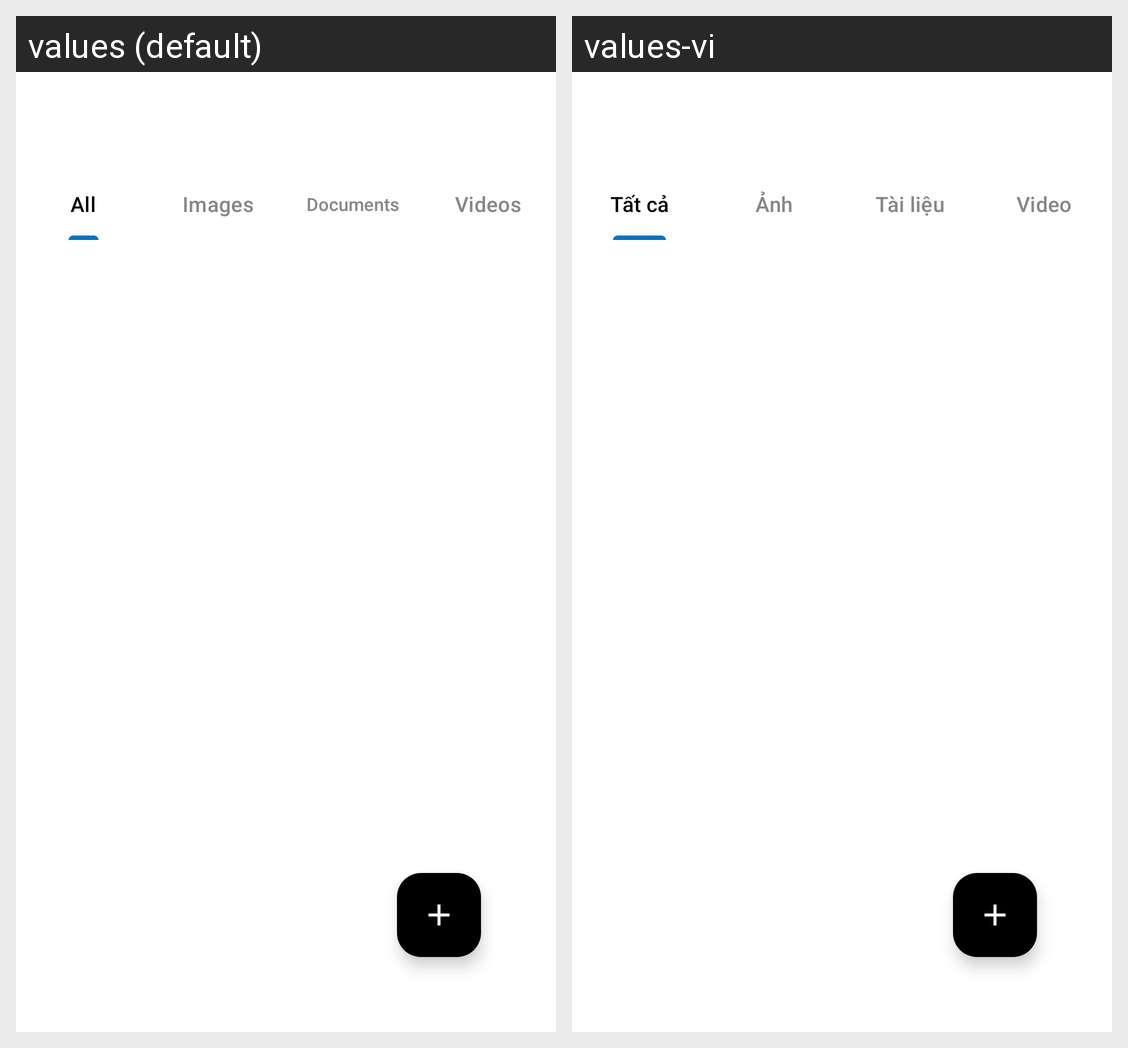

The Android screen above is rendered under two locales of the same app. Produce the string resources it draws, with the default and per-locale values.
Android screen res/layout/activity_media.xml rendered under 2 locales, left to right: values (default), values-vi. Device: Nexus 5 (rendered at 1080×1920; each locale shown at half size, 540×960, under a caption strip naming it); theme Theme.WordPressClient.
Strings drawn on this screen, with the default value and each locale's value (text and hints the layout hard-codes, and strings that could not be matched under every locale, appear in the picture but are not listed):

ALL
  values: All
  values-vi: Tất cả

images
  values: Images
  values-vi: Ảnh

documents
  values: Documents
  values-vi: Tài liệu

videos
  values: Videos
  values-vi: Video
